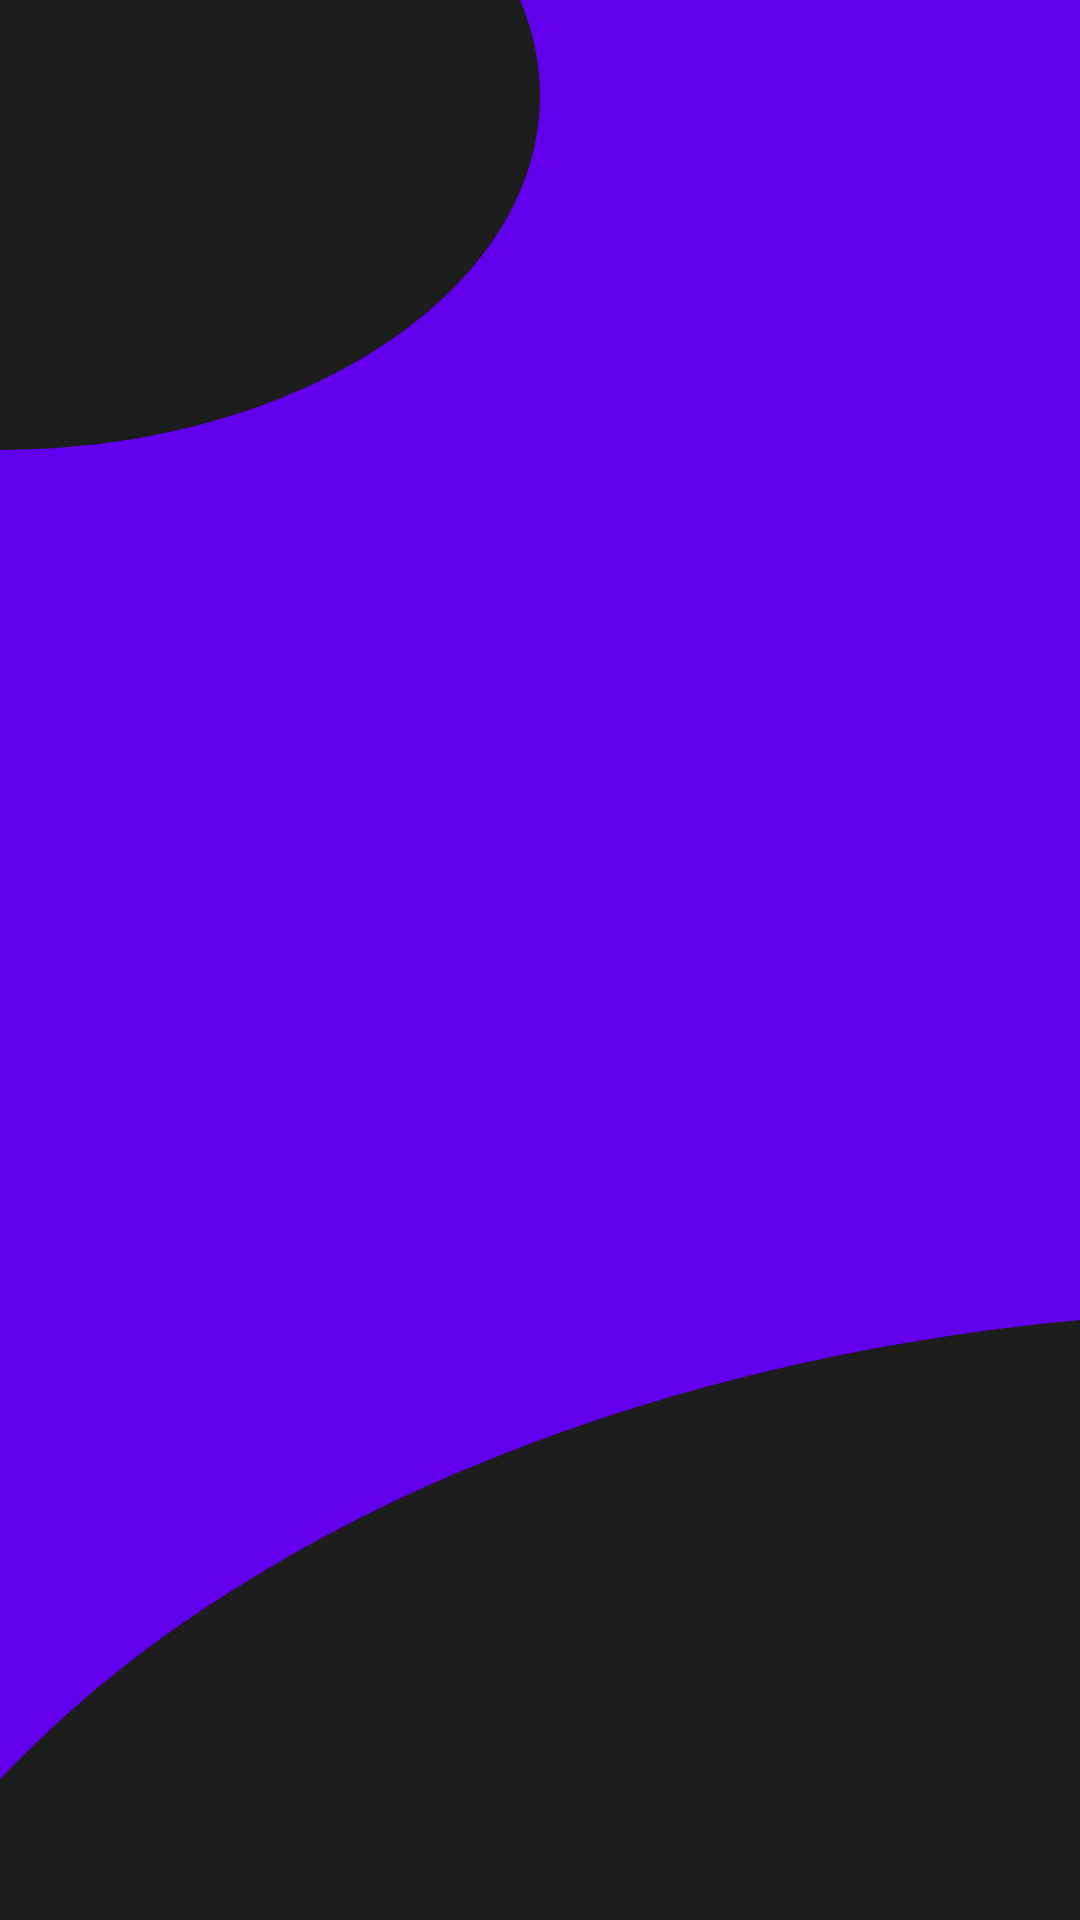

Reconstruct the res/layout file that produces this screen, plus the resources it refers to.
<!-- AndroidManifest.xml: application theme MyApp -->
<!-- res/layout/activity_splash.xml -->
<?xml version="1.0" encoding="utf-8"?>
<androidx.constraintlayout.widget.ConstraintLayout xmlns:android="http://schemas.android.com/apk/res/android"
    xmlns:app="http://schemas.android.com/apk/res-auto"
    xmlns:tools="http://schemas.android.com/tools"
    android:layout_width="match_parent"
    android:layout_height="match_parent"
    android:background="@color/colorPrimary"
    tools:context=".SplashActivity">

    <ImageView
        android:id="@+id/shape_1"
        android:layout_width="0dp"
        android:layout_height="150dp"
        android:scaleType="fitXY"
        app:layout_constraintStart_toStartOf="parent"
        app:layout_constraintTop_toTopOf="parent"
        app:srcCompat="@drawable/background_shape_1" />

    <ImageView
        android:id="@+id/gadsImage"
        android:layout_width="0dp"
        android:layout_height="0dp"
        android:layout_marginStart="16dp"
        android:layout_marginEnd="16dp"
        app:layout_constraintBottom_toTopOf="@+id/shape_2"
        app:layout_constraintEnd_toEndOf="parent"
        app:layout_constraintStart_toStartOf="parent"
        app:layout_constraintTop_toBottomOf="@+id/shape_1"
        app:srcCompat="@drawable/gads" />

    <ImageView
        android:id="@+id/shape_2"
        android:layout_width="0dp"
        android:layout_height="200dp"
        android:scaleType="fitXY"
        app:layout_constraintBottom_toBottomOf="parent"
        app:layout_constraintEnd_toEndOf="parent"
        app:layout_constraintHorizontal_bias="0.0"
        app:layout_constraintStart_toStartOf="parent"
        app:srcCompat="@drawable/background_shape_2" />
</androidx.constraintlayout.widget.ConstraintLayout>
<!-- resources referenced by this layout -->
<resources>
  <!-- drawable background_shape_1 (drawable) -->
  <vector xmlns:android="http://schemas.android.com/apk/res/android"
      android:width="180dp"
      android:height="184.999dp"
      android:viewportWidth="180"
      android:viewportHeight="184.999">
    <path
        android:pathData="M0,0L173.314,0A119.69,119.69 0,0 1,180 39.413C180,119.735 99.444,184.864 0,185Z"
        android:fillColor="#1e1d1d"/>
  </vector>
  <!-- drawable background_shape_2 (drawable) -->
  <vector xmlns:android="http://schemas.android.com/apk/res/android"
      android:width="359.999dp"
      android:height="210.516dp"
      android:viewportWidth="359.999"
      android:viewportHeight="210.516">
    <path
        android:pathData="M359.999,210.516h-360L-0.001,161.132a397.268,397.268 0,0 1,66.922 -59.1,511.118 511.118,0 0,1 84.324,-47.911 620.372,620.372 0,0 1,98.7 -34.686,706.66 706.66,0 0,1 110.052,-19.43L359.997,210.515Z"
        android:fillColor="#1e1d1d"/>
  </vector>
  <style name="MyApp" parent="Theme.MaterialComponents.NoActionBar">
          <item name="colorPrimary">@color/colorPrimary</item>
          <item name="colorPrimaryDark">@color/colorPrimaryDark</item>
          <item name="colorAccent">@color/colorAccent</item>
      </style>
  <!-- not gathered from this repository: default colours our renderer supplied (Android Studio template values) -->
  <color name="colorPrimary">#FF6200EE</color>
  <color name="colorPrimaryDark">#FF3700B3</color>
  <color name="colorAccent">#FF03DAC5</color>
</resources>
